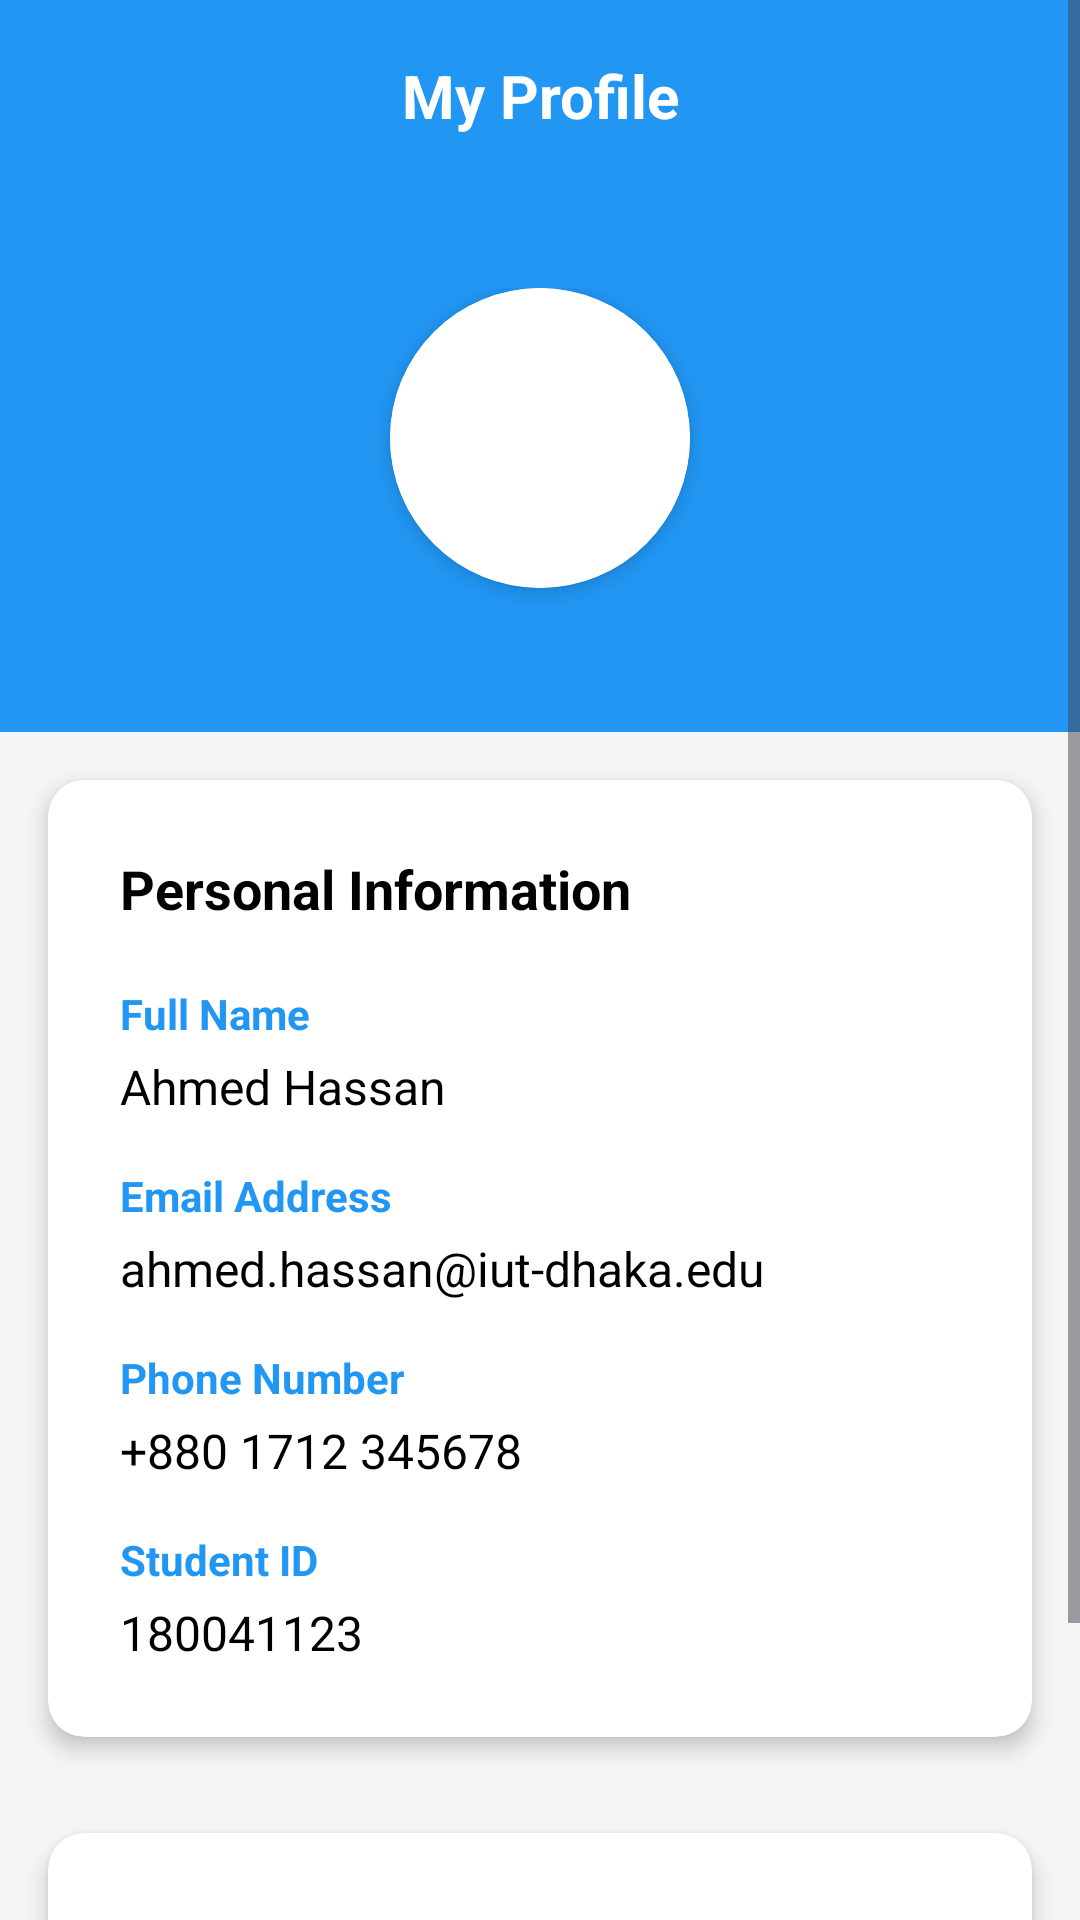

Android layout source for this screen:
<!-- AndroidManifest.xml: application theme Theme.GariAche -->
<!-- res/layout/activity_profile.xml -->
<?xml version="1.0" encoding="utf-8"?>
<ScrollView xmlns:android="http://schemas.android.com/apk/res/android"
    xmlns:app="http://schemas.android.com/apk/res-auto"
    android:layout_width="match_parent"
    android:layout_height="match_parent"
    android:background="#f5f5f5"
    android:fillViewport="true">

    <LinearLayout
        android:layout_width="match_parent"
        android:layout_height="wrap_content"
        android:orientation="vertical">

        
        <LinearLayout
            android:layout_width="match_parent"
            android:layout_height="wrap_content"
            android:orientation="horizontal"
            android:gravity="center_vertical"
            android:padding="16dp"
            android:background="@color/blue_primary">

            <ImageView
                android:id="@+id/back_button"
                android:layout_width="32dp"
                android:layout_height="32dp"
                android:src="@drawable/ic_arrow_back"
                android:clickable="true"
                android:background="?android:attr/selectableItemBackground"
                android:padding="4dp"
                app:tint="@color/white" />

            <TextView
                android:layout_width="0dp"
                android:layout_height="wrap_content"
                android:layout_weight="1"
                android:text="My Profile"
                android:textSize="20sp"
                android:textStyle="bold"
                android:textColor="@color/white"
                android:gravity="center"
                android:layout_marginEnd="32dp" />

        </LinearLayout>

        
        <LinearLayout
            android:layout_width="match_parent"
            android:layout_height="wrap_content"
            android:orientation="vertical"
            android:gravity="center"
            android:padding="32dp"
            android:background="@color/blue_primary">

            
            <androidx.cardview.widget.CardView
                android:layout_width="100dp"
                android:layout_height="100dp"
                app:cardCornerRadius="50dp"
                app:cardElevation="4dp"
                android:layout_marginBottom="16dp">

                <ImageView
                    android:layout_width="match_parent"
                    android:layout_height="match_parent"
                    android:src="@drawable/ic_person"
                    android:scaleType="centerCrop"
                    android:background="#FFFFFF"
                    android:padding="20dp"
                    app:tint="@color/blue_primary" />

            </androidx.cardview.widget.CardView>









        </LinearLayout>

        
        <androidx.cardview.widget.CardView
            android:layout_width="match_parent"
            android:layout_height="wrap_content"
            android:layout_margin="16dp"
            app:cardCornerRadius="12dp"
            app:cardElevation="4dp"
            app:cardBackgroundColor="@color/white">

            <LinearLayout
                android:layout_width="match_parent"
                android:layout_height="wrap_content"
                android:orientation="vertical"
                android:padding="24dp">

                <TextView
                    android:layout_width="wrap_content"
                    android:layout_height="wrap_content"
                    android:text="Personal Information"
                    android:textSize="18sp"
                    android:textStyle="bold"
                    android:textColor="#000000"
                    android:layout_marginBottom="20dp" />

                
                <LinearLayout
                    android:layout_width="match_parent"
                    android:layout_height="wrap_content"
                    android:orientation="vertical"
                    android:layout_marginBottom="16dp">

                    <TextView
                        android:layout_width="wrap_content"
                        android:layout_height="wrap_content"
                        android:text="Full Name"
                        android:textSize="14sp"
                        android:textStyle="bold"
                        android:textColor="@color/blue_primary"
                        android:layout_marginBottom="4dp" />

                    <TextView
                        android:id="@+id/name_text"
                        android:layout_width="wrap_content"
                        android:layout_height="wrap_content"
                        android:text="Ahmed Hassan"
                        android:textSize="16sp"
                        android:textColor="#000000" />

                </LinearLayout>

                
                <LinearLayout
                    android:layout_width="match_parent"
                    android:layout_height="wrap_content"
                    android:orientation="vertical"
                    android:layout_marginBottom="16dp">

                    <TextView
                        android:layout_width="wrap_content"
                        android:layout_height="wrap_content"
                        android:text="Email Address"
                        android:textSize="14sp"
                        android:textStyle="bold"
                        android:textColor="@color/blue_primary"
                        android:layout_marginBottom="4dp" />

                    <TextView
                        android:id="@+id/email_text"
                        android:layout_width="wrap_content"
                        android:layout_height="wrap_content"
                        android:text="ahmed.hassan@iut-dhaka.edu"
                        android:textSize="16sp"
                        android:textColor="#000000" />

                </LinearLayout>

                
                <LinearLayout
                    android:layout_width="match_parent"
                    android:layout_height="wrap_content"
                    android:orientation="vertical"
                    android:layout_marginBottom="16dp">

                    <TextView
                        android:layout_width="wrap_content"
                        android:layout_height="wrap_content"
                        android:text="Phone Number"
                        android:textSize="14sp"
                        android:textStyle="bold"
                        android:textColor="@color/blue_primary"
                        android:layout_marginBottom="4dp" />

                    <TextView
                        android:id="@+id/phone_text"
                        android:layout_width="wrap_content"
                        android:layout_height="wrap_content"
                        android:text="+880 1712 345678"
                        android:textSize="16sp"
                        android:textColor="#000000" />

                </LinearLayout>

                
                <LinearLayout
                    android:layout_width="match_parent"
                    android:layout_height="wrap_content"
                    android:orientation="vertical">

                    <TextView
                        android:layout_width="wrap_content"
                        android:layout_height="wrap_content"
                        android:text="Student ID"
                        android:textSize="14sp"
                        android:textStyle="bold"
                        android:textColor="@color/blue_primary"
                        android:layout_marginBottom="4dp" />

                    <TextView
                        android:id="@+id/student_id_text"
                        android:layout_width="wrap_content"
                        android:layout_height="wrap_content"
                        android:text="180041123"
                        android:textSize="16sp"
                        android:textColor="#000000" />

                </LinearLayout>

            </LinearLayout>
        </androidx.cardview.widget.CardView>

        
        <androidx.cardview.widget.CardView
            android:layout_width="match_parent"
            android:layout_height="wrap_content"
            android:layout_margin="16dp"
            app:cardCornerRadius="12dp"
            app:cardElevation="4dp"
            app:cardBackgroundColor="@color/white">

            <LinearLayout
                android:layout_width="match_parent"
                android:layout_height="wrap_content"
                android:orientation="vertical"
                android:padding="24dp">

                <TextView
                    android:layout_width="wrap_content"
                    android:layout_height="wrap_content"
                    android:text="Account Details"
                    android:textSize="18sp"
                    android:textStyle="bold"
                    android:textColor="#000000"
                    android:layout_marginBottom="12dp" />

                <TextView
                    android:layout_width="wrap_content"
                    android:layout_height="wrap_content"
                    android:text="✅ IUT Student Verified"
                    android:textSize="14sp"
                    android:textColor="#4CAF50"
                    android:layout_marginBottom="8dp" />

                <TextView
                    android:layout_width="wrap_content"
                    android:layout_height="wrap_content"
                    android:text="🚗 IUT Ride Sharing Community"
                    android:textSize="14sp"
                    android:textColor="#666666" />

            </LinearLayout>
        </androidx.cardview.widget.CardView>

    </LinearLayout>
</ScrollView>
<!-- resources referenced by this layout -->
<resources>
  <color name="blue_primary">#2196F3</color>
  <color name="white">#FFFFFF</color>
  <style name="Theme.GariAche" parent="Base.Theme.GariAche" />
  <style name="Base.Theme.GariAche" parent="Theme.Material3.DayNight.NoActionBar">
          
          
          <item name="colorOnSurface">@color/gray_dark</item>
      </style>
  <color name="gray_dark">#333333</color>
</resources>
